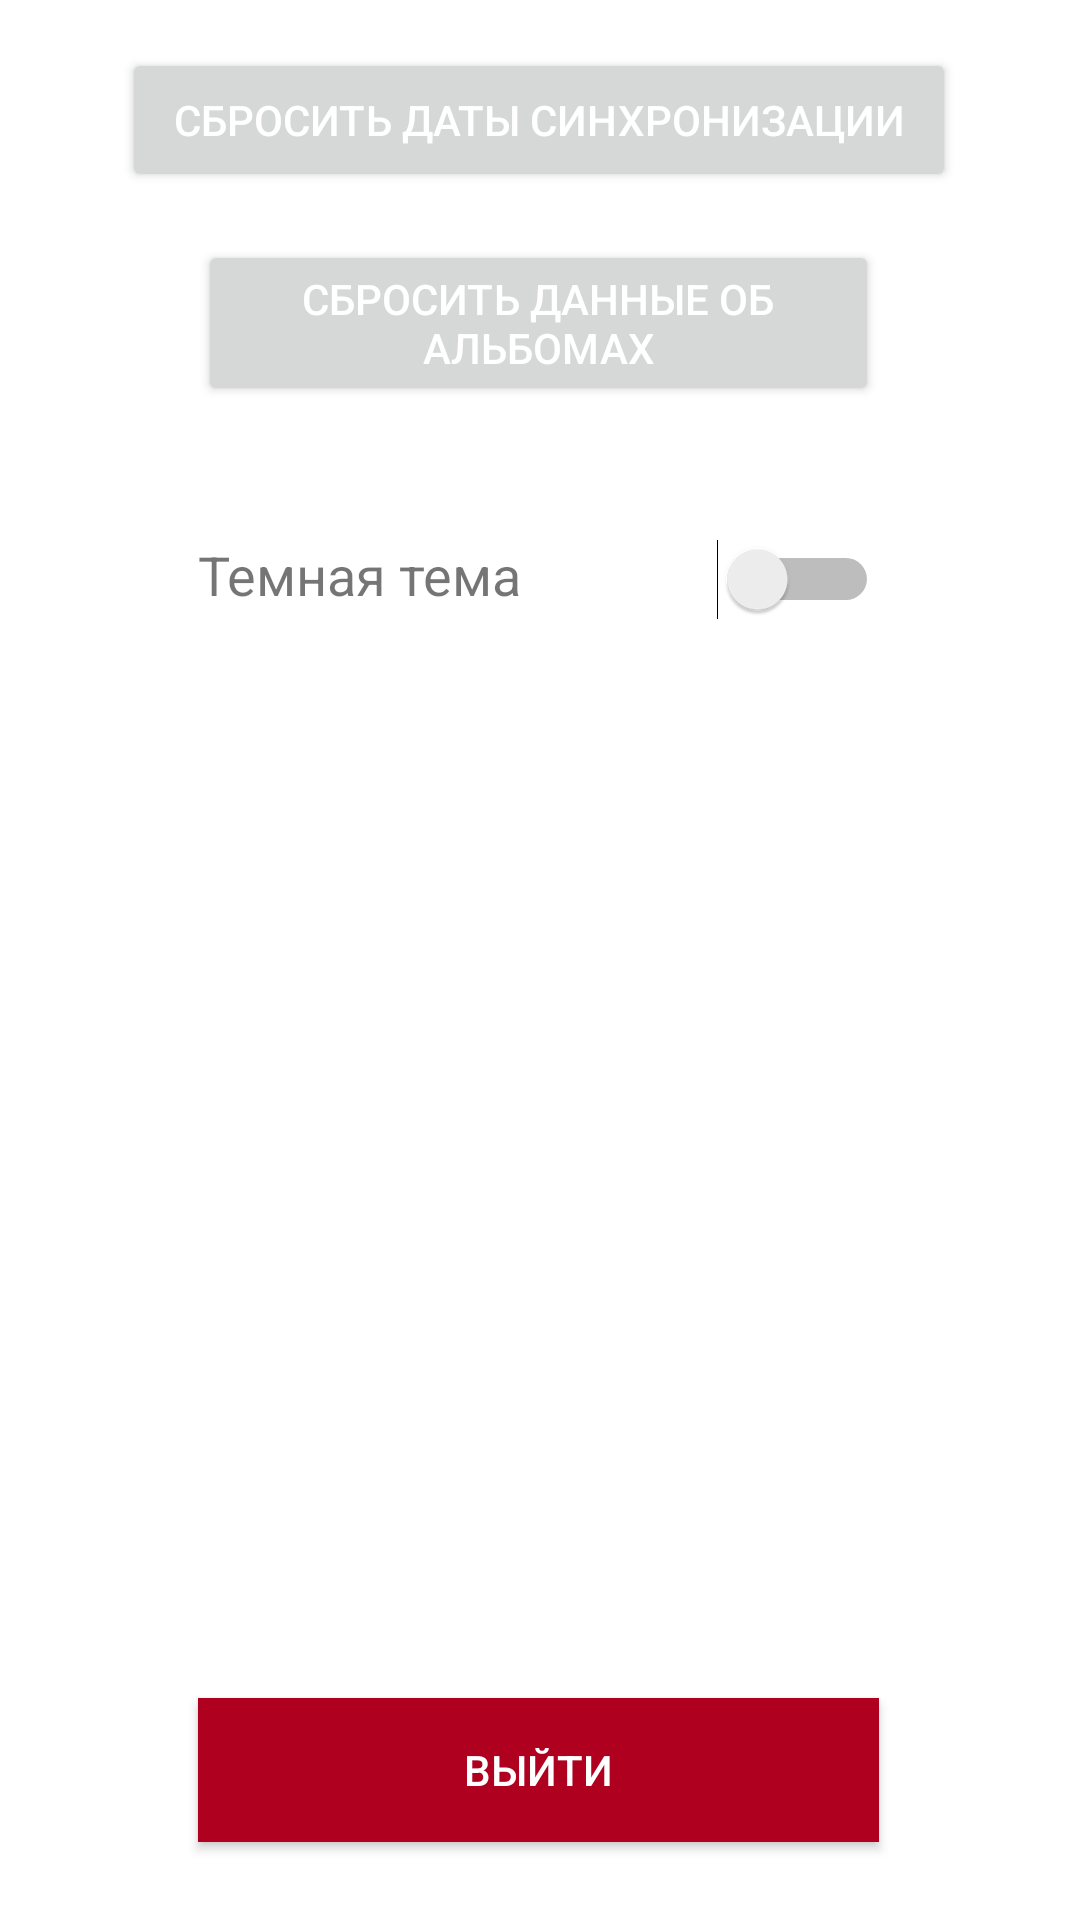

Produce the Android XML layout that renders to this screen, including the resource entries it uses.
<!-- AndroidManifest.xml: application theme AppTheme -->
<!-- res/layout/fragment_settings.xml -->
<?xml version="1.0" encoding="utf-8"?>
<androidx.constraintlayout.widget.ConstraintLayout xmlns:android="http://schemas.android.com/apk/res/android"
    xmlns:app="http://schemas.android.com/apk/res-auto"
    xmlns:tools="http://schemas.android.com/tools"
    android:layout_width="match_parent"
    android:layout_height="match_parent"
    tools:context=".ui.settings.SettingsFragment">

    <Button
        android:id="@+id/resetSyncDate"
        android:layout_width="278dp"
        android:layout_height="wrap_content"
        android:layout_marginStart="66dp"
        android:layout_marginTop="16dp"
        android:layout_marginEnd="67dp"
        android:text="Сбросить даты синхронизации"
        app:layout_constraintEnd_toEndOf="parent"
        app:layout_constraintStart_toStartOf="parent"
        app:layout_constraintTop_toTopOf="parent" />

    <Button
        android:id="@+id/tn_reset_albs"
        android:layout_width="0dp"
        android:layout_height="wrap_content"
        android:layout_marginStart="66dp"
        android:layout_marginTop="16dp"
        android:layout_marginEnd="67dp"
        android:text="Сбросить данные об альбомах"
        app:layout_constraintEnd_toEndOf="parent"
        app:layout_constraintStart_toStartOf="parent"
        app:layout_constraintTop_toBottomOf="@+id/resetSyncDate" />

    <LinearLayout
        android:layout_width="0dp"
        android:layout_height="wrap_content"
        android:layout_marginStart="66dp"
        android:layout_marginTop="8dp"
        android:layout_marginEnd="67dp"
        android:orientation="horizontal"
        app:layout_constraintEnd_toEndOf="parent"
        app:layout_constraintStart_toStartOf="parent"
        app:layout_constraintTop_toBottomOf="@+id/tn_reset_albs">

        <TextView
            android:id="@+id/textView"
            android:layout_width="wrap_content"
            android:layout_height="wrap_content"
            android:layout_marginTop="36dp"
            android:text="Темная тема"
            android:textSize="18sp" />

        <Space
            android:layout_width="wrap_content"
            android:layout_height="wrap_content"
            android:layout_weight="1" />

        <Switch
            android:id="@+id/night_switch"
            android:layout_width="wrap_content"
            android:layout_height="wrap_content"
            android:layout_marginTop="36dp" />
    </LinearLayout>

    <Button
        android:id="@+id/logOutButton"
        android:layout_width="0dp"
        android:layout_height="wrap_content"
        android:layout_marginStart="66dp"
        android:layout_marginEnd="67dp"
        android:layout_marginBottom="26dp"
        android:background="@color/design_default_color_error"
        android:text="@string/logout"
        app:layout_constraintBottom_toBottomOf="parent"
        app:layout_constraintEnd_toEndOf="parent"
        app:layout_constraintStart_toStartOf="parent" />

</androidx.constraintlayout.widget.ConstraintLayout>
<!-- resources referenced by this layout -->
<resources>
  <string name="logout">Выйти</string>
  <style name="AppTheme" parent="Theme.MaterialComponents.DayNight">
          <item name="android:textColorPrimary">@android:color/white</item>
          <item name="colorPrimary">@color/colorPrimary</item>
          <item name="colorPrimaryDark">@color/colorPrimaryDark</item>
          <item name="colorAccent">@color/colorAccent</item>
          <item name="android:navigationBarColor">@android:color/white</item>
      </style>
  <color name="colorPrimary">#9575cd</color>
  <color name="colorPrimaryDark">#65499c</color>
  <color name="colorAccent">#90caf9</color>
</resources>
